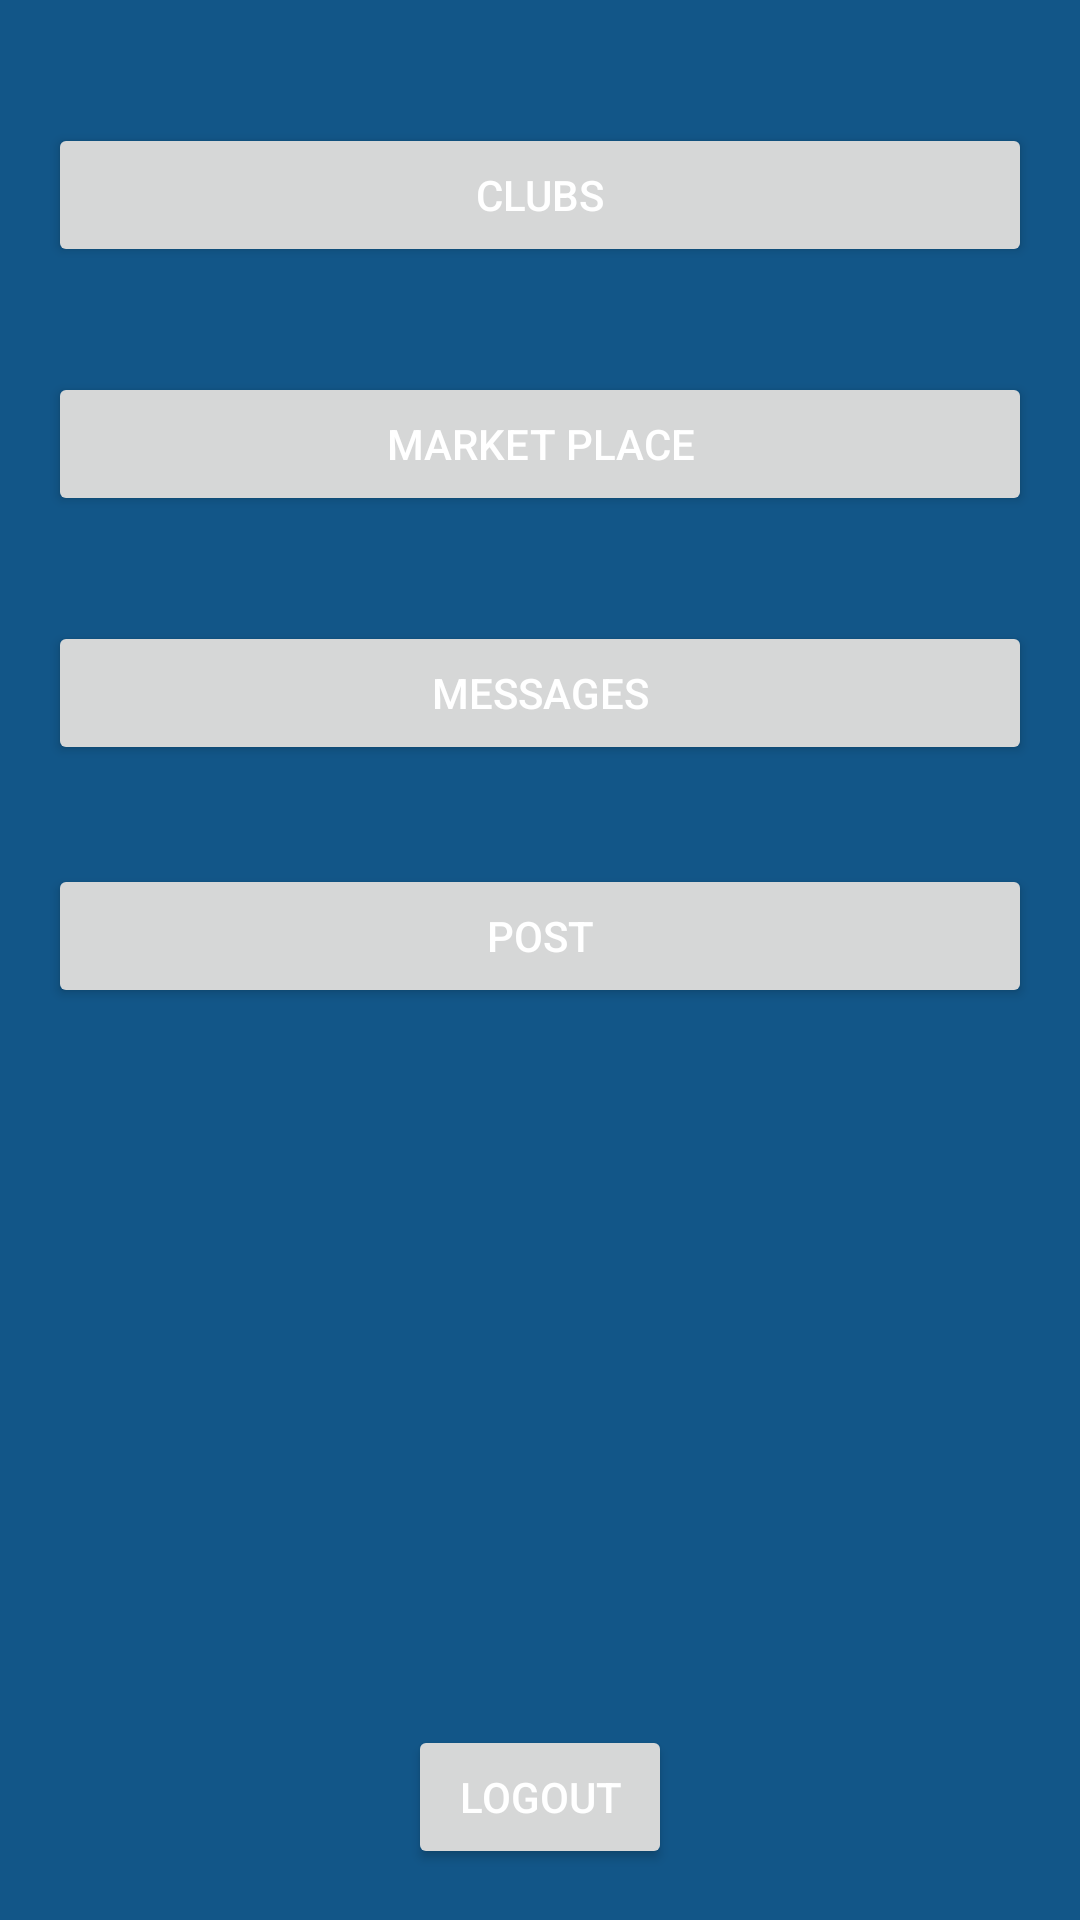

Write the Android layout XML for this screen, with the resource values it uses.
<!-- AndroidManifest.xml: application theme AppTheme -->
<!-- res/layout/activity_user_home.xml -->
<?xml version="1.0" encoding="utf-8"?>
    <RelativeLayout xmlns:android="http://schemas.android.com/apk/res/android"
        android:layout_width="match_parent"
        android:layout_height="match_parent"
        android:paddingLeft="16dp"
        android:paddingRight="16dp" >


        <Button
            android:id="@+id/clubButton"
            android:layout_width="wrap_content"
            android:layout_height="wrap_content"
            android:layout_alignParentEnd="true"
            android:layout_alignParentStart="true"
            android:layout_alignParentTop="true"
            android:layout_marginTop="41dp"
            android:text="Clubs" />

        <Button
            android:id="@+id/tradeButton"
            android:layout_width="wrap_content"
            android:layout_height="wrap_content"
            android:layout_alignParentEnd="true"
            android:layout_alignParentStart="true"
            android:layout_below="@+id/clubButton"
            android:layout_marginTop="35dp"
            android:text="Market Place" />


        <Button
            android:id="@+id/messageButton"
            android:layout_width="wrap_content"
            android:layout_height="wrap_content"
            android:layout_alignParentEnd="true"
            android:layout_alignParentStart="true"
            android:layout_below="@+id/tradeButton"
            android:layout_marginTop="35dp"
            android:text="Messages" />

        <Button
            android:id="@+id/postButton"
            android:layout_width="wrap_content"
            android:layout_height="wrap_content"
            android:layout_alignParentEnd="true"
            android:layout_alignParentStart="true"
            android:layout_below="@+id/messageButton"
            android:layout_marginTop="33dp"
            android:text="Post" />

        <Button
            android:id="@+id/logout"
            android:layout_width="wrap_content"
            android:layout_height="wrap_content"
            android:layout_alignParentBottom="true"
            android:layout_centerHorizontal="true"
            android:layout_marginBottom="17dp"
            android:text="Logout" />

    </RelativeLayout>

<!-- resources referenced by this layout -->
<resources>
  <style name="AppTheme" parent="Base.Theme.AppCompat.Light.DarkActionBar">
          
          <item name="colorPrimary">@color/colorPrimary</item>
          <item name="colorPrimaryDark">@color/colorPrimaryDark</item>
          <item name="windowNoTitle">false</item>
          <item name="windowActionBar">true</item>
          <item name="colorAccent">@color/colorAccent</item>
          <item name="android:windowBackground">@color/colorPrimaryTab</item>\
          <item name="android:textColor">@android:color/white</item>
          <item name="android:textColorHint">@android:color/white</item>
      </style>
  <color name="colorPrimary">#7c8099</color>
  <color name="colorPrimaryDark">#303F9F</color>
  <color name="colorAccent">#FF4081</color>
  <color name="colorPrimaryTab">#125688</color>
</resources>
